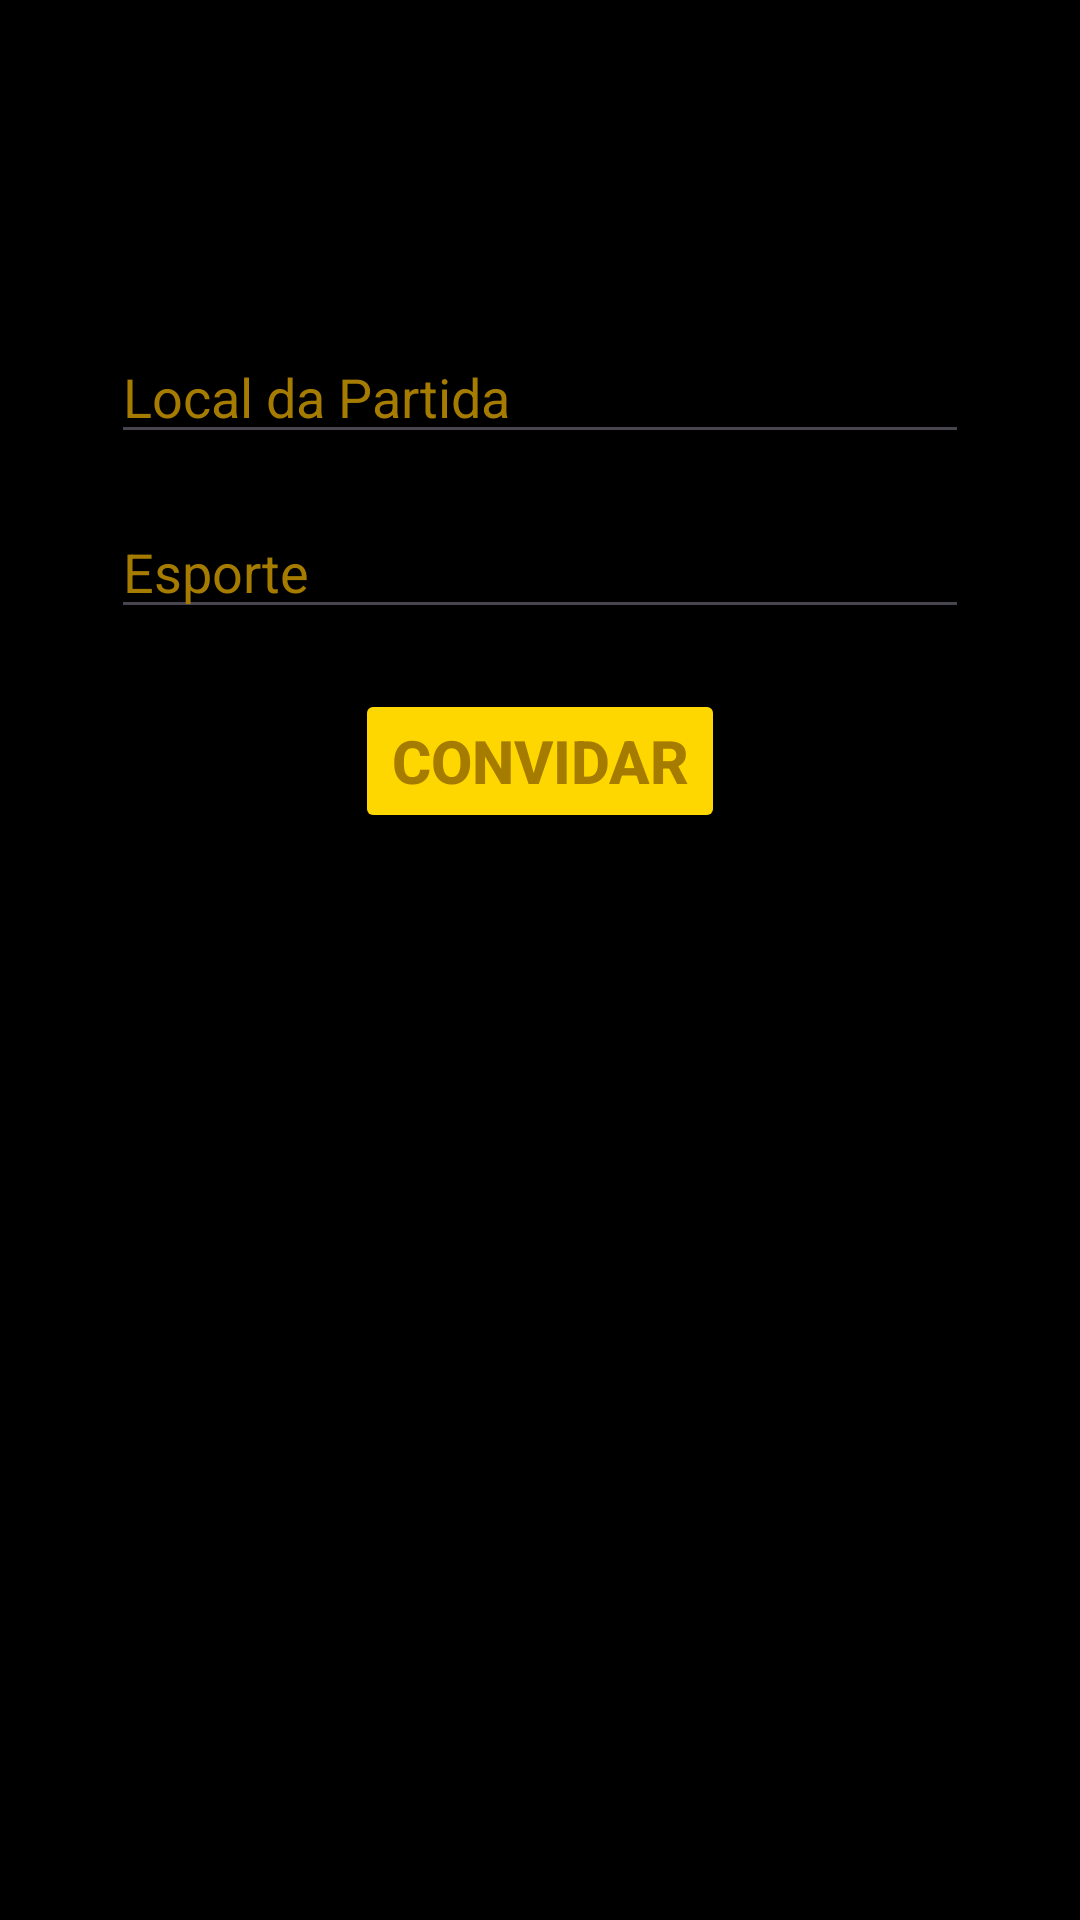

Produce the Android XML layout that renders to this screen, including the resource entries it uses.
<!-- AndroidManifest.xml: application theme Theme.PlayerStar -->
<!-- res/layout/activity_loc_esp.xml -->
<?xml version="1.0" encoding="utf-8"?>
<RelativeLayout xmlns:android="http://schemas.android.com/apk/res/android"
    xmlns:app="http://schemas.android.com/apk/res-auto"
    xmlns:tools="http://schemas.android.com/tools"
    android:layout_width="match_parent"
    android:layout_height="match_parent"
    tools:context=".Login"
    android:background="@color/black">

    <RelativeLayout
        android:id="@+id/relativeLogin"
        android:layout_width="wrap_content"
        android:layout_height="wrap_content"
        android:layout_alignParentStart="true"
        android:layout_alignParentLeft="true"
        android:layout_marginLeft="37dp"
        android:layout_marginTop="100dp"
        android:layout_marginRight="37dp">

        <EditText
            android:id="@+id/lblLocal"
            android:layout_width="wrap_content"
            android:layout_height="wrap_content"
            android:layout_alignParentStart="true"
            android:layout_alignParentLeft="true"
            android:layout_alignParentEnd="true"
            android:layout_alignParentRight="true"
            android:layout_marginTop="10dp"
            android:ems="10"
            android:textColor="@color/gold"
            android:hint="Local da Partida"
            android:textColorHint="@color/gold2"
            android:inputType="textNoSuggestions" />


        <EditText
            android:id="@+id/lblEsp"
            android:layout_width="wrap_content"
            android:layout_height="wrap_content"
            android:layout_below="@id/lblLocal"
            android:layout_alignStart="@id/lblLocal"
            android:layout_alignLeft="@id/lblLocal"
            android:textColor="@color/gold"
            android:layout_alignParentEnd="true"
            android:layout_alignParentRight="true"
            android:layout_marginTop="17dp"
            android:ems="10"
            android:hint="Esporte"
            android:textColorHint="@color/gold2"
            android:inputType="textNoSuggestions"/>

        <Button
            android:id="@+id/btnFnConv"
            android:layout_width="wrap_content"
            android:layout_height="wrap_content"
            android:layout_centerHorizontal="true"
            android:layout_marginTop="20dp"
            android:layout_below="@id/lblEsp"
            android:text="Convidar"
            android:textStyle="bold"
            android:textColor="@color/gold2"
            android:textSize="20sp"
            android:backgroundTint="@color/gold"/>

    </RelativeLayout>



</RelativeLayout>
<!-- resources referenced by this layout -->
<resources>
  <color name="black">#FF000000</color>
  <color name="gold">#FFD700</color>
  <color name="gold2">#a67c00</color>
  <style name="Theme.PlayerStar" parent="Base.Theme.PlayerStar" />
  <style name="Base.Theme.PlayerStar" parent="Theme.Material3.DayNight.NoActionBar">
          
          
      </style>
</resources>
